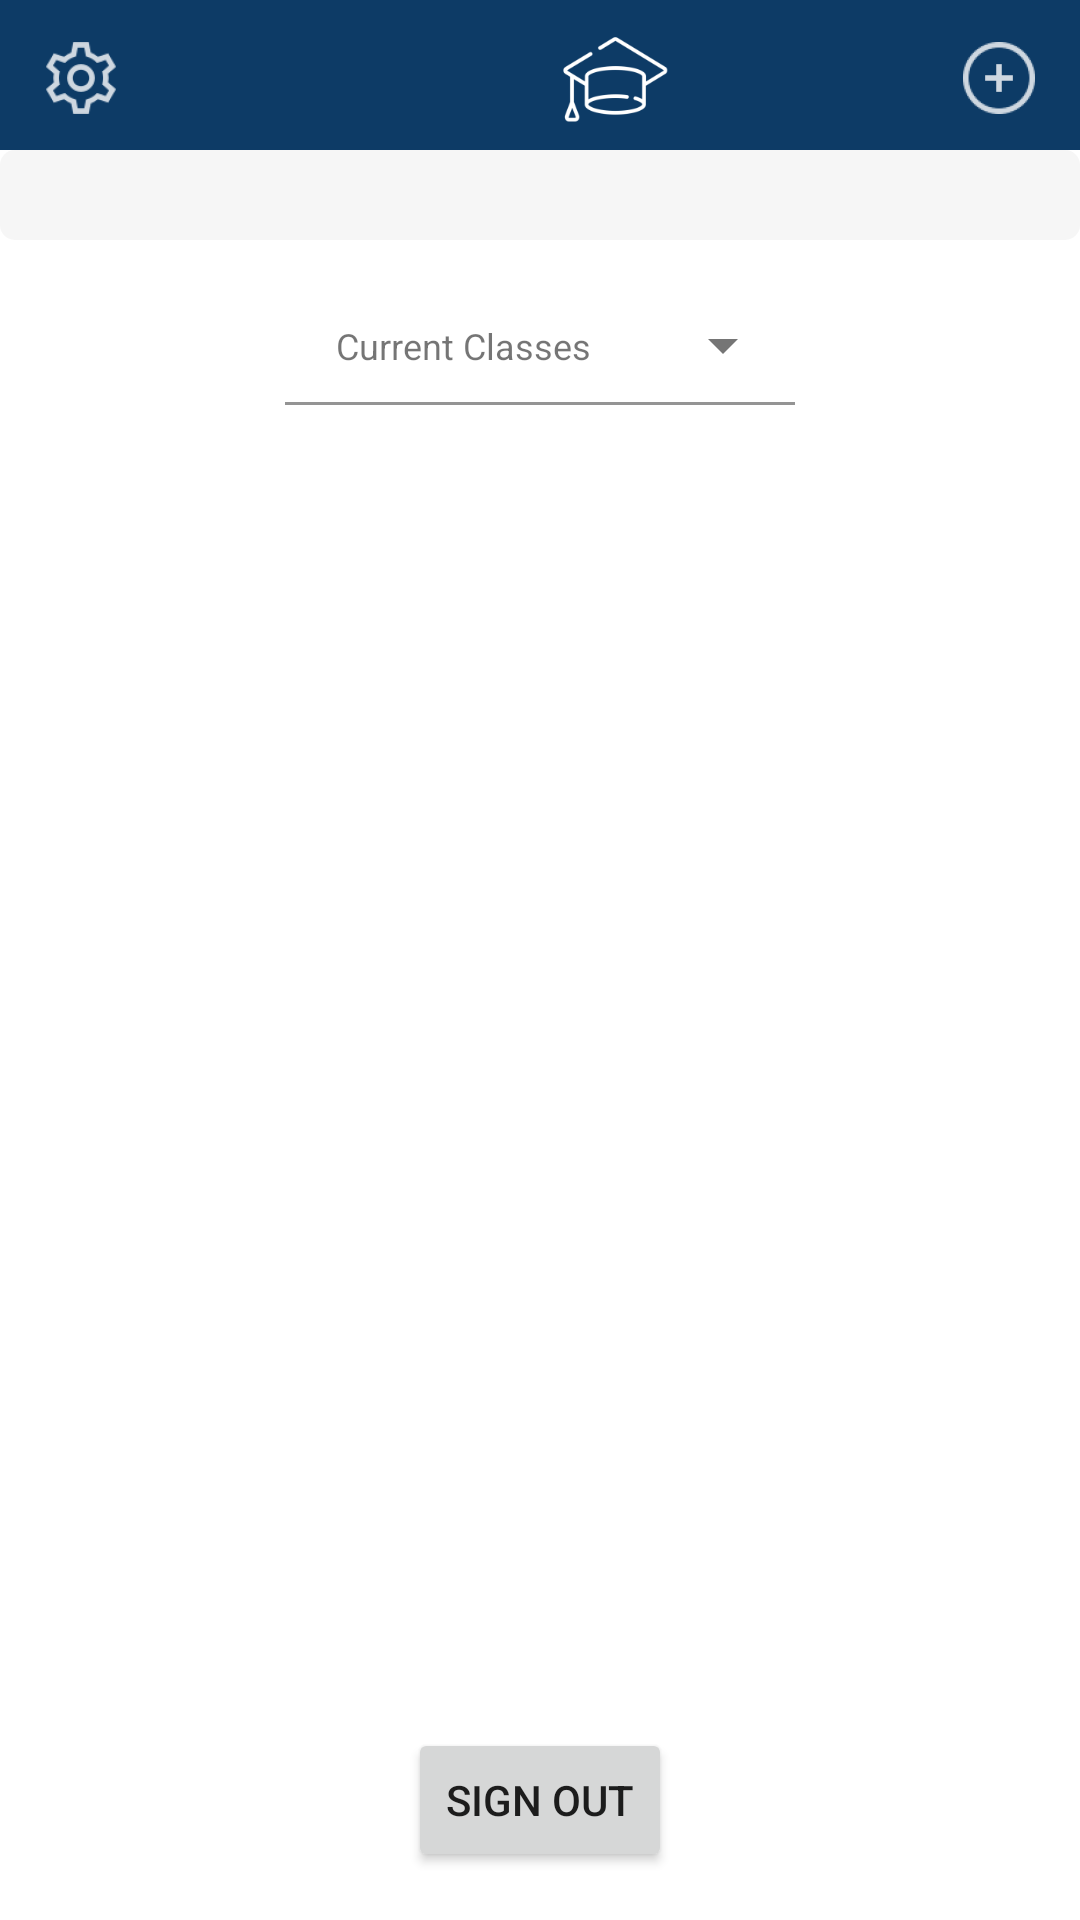

The Android layout XML behind this screen, and the referenced resources:
<!-- AndroidManifest.xml: application theme Theme.Quirkus.NoActionBar -->
<!-- res/layout/activity_dashboard.xml -->
<?xml version="1.0" encoding="utf-8"?>
<androidx.constraintlayout.widget.ConstraintLayout xmlns:android="http://schemas.android.com/apk/res/android"
    xmlns:app="http://schemas.android.com/apk/res-auto"
    xmlns:tools="http://schemas.android.com/tools"
    android:layout_width="match_parent"
    android:layout_height="match_parent"
    tools:context=".ui.home.Home">

    <View
        android:id="@+id/background_header"
        android:layout_width="0dp"
        android:layout_height="50dp"
        android:background="@drawable/blue_header"
        app:layout_constraintEnd_toEndOf="parent"
        app:layout_constraintStart_toStartOf="parent"
        app:layout_constraintTop_toTopOf="parent" />

    <View
        android:id="@+id/divider1"
        android:layout_width="0dp"
        android:layout_height="30dp"
        android:background="@drawable/rectangle"
        app:layout_constraintEnd_toEndOf="parent"
        app:layout_constraintHorizontal_bias="0.0"
        app:layout_constraintStart_toStartOf="parent"
        app:layout_constraintTop_toBottomOf="@+id/background_header" />

    <com.google.android.material.textfield.TextInputLayout
        android:id="@+id/dropdown_menu"
        android:layout_width="170dp"
        android:layout_height="40dp"
        android:layout_marginTop="15dp"
        style="@style/Widget.MaterialComponents.TextInputLayout.FilledBox.ExposedDropdownMenu"
        app:layout_constraintEnd_toEndOf="parent"
        app:layout_constraintStart_toStartOf="parent"
        app:layout_constraintTop_toBottomOf="@+id/divider1"
        app:boxBackgroundColor="@color/white">

        <AutoCompleteTextView
            android:id="@+id/dropdown_items"
            android:layout_width="match_parent"
            android:layout_height="match_parent"
            android:inputType="none"
            android:padding="0dp"
            android:textSize="12dp">

        </AutoCompleteTextView>

    </com.google.android.material.textfield.TextInputLayout>

    <Button
        android:id="@+id/signout"
        android:layout_width="wrap_content"
        android:layout_height="wrap_content"
        android:layout_marginBottom="16dp"
        android:text="Sign Out"
        app:layout_constraintBottom_toBottomOf="parent"
        app:layout_constraintEnd_toEndOf="parent"
        app:layout_constraintStart_toStartOf="parent" />

    <androidx.recyclerview.widget.RecyclerView
        android:id="@+id/courses"
        android:layout_width="match_parent"
        android:layout_height="0dp"
        android:layout_marginTop="32dp"
        app:layout_constraintBottom_toTopOf="@+id/signout"
        app:layout_constraintTop_toBottomOf="@+id/dropdown_menu"
        app:layout_constraintVertical_bias="0.0"
        tools:layout_editor_absoluteX="372dp" />

    <ImageView
        android:id="@+id/add_course"
        android:layout_width="wrap_content"
        android:layout_height="wrap_content"
        android:layout_marginTop="14dp"
        android:layout_marginEnd="15dp"
        app:layout_constraintEnd_toEndOf="parent"
        app:layout_constraintTop_toTopOf="parent"
        app:srcCompat="@drawable/add_class_icon" />

    <ImageView
        android:id="@+id/logo"
        android:layout_width="82dp"
        android:layout_height="84dp"
        android:layout_marginStart="164dp"
        android:layout_marginBottom="12dp"
        app:layout_constraintBottom_toBottomOf="@+id/divider1"
        app:layout_constraintStart_toStartOf="@+id/background_header"
        app:srcCompat="@mipmap/app_logo_foreground" />

    <ImageButton
        android:id="@+id/settings"
        android:layout_width="wrap_content"
        android:layout_height="wrap_content"
        android:layout_marginStart="15dp"
        android:layout_marginTop="14dp"
        android:background="#00FFFFFF"
        app:layout_constraintStart_toStartOf="parent"
        app:layout_constraintTop_toTopOf="parent"
        app:srcCompat="@drawable/settings_icon" />

    <TextView
        android:id="@+id/loading_default"
        android:layout_width="wrap_content"
        android:layout_height="wrap_content"
        android:layout_marginLeft="17dp"
        android:text="Current Classes"
        android:textSize="12dp"
        app:layout_constraintBottom_toBottomOf="@+id/dropdown_menu"
        app:layout_constraintLeft_toLeftOf="@+id/dropdown_menu"
        app:layout_constraintTop_toTopOf="@+id/dropdown_menu" />

</androidx.constraintlayout.widget.ConstraintLayout>
<!-- resources referenced by this layout -->
<resources>
  <color name="white">#FFFFFFFF</color>
  <!-- drawable add_class_icon: png bitmap (drawable-hdpi, 932 bytes) -->
  <!-- drawable blue_header (drawable) -->
  <?xml version="1.0" encoding="utf-8"?>
  <shape xmlns:android="http://schemas.android.com/apk/res/android">
      <solid android:color="#0D3B66" />
  </shape>
  <!-- drawable rectangle (drawable) -->
  <?xml version="1.0" encoding="UTF-8"?>
  <shape xmlns:android="http://schemas.android.com/apk/res/android" android:id="@+id/listview_background_shape">
      <solid android:color="@color/rectangleGray"/>
      <padding android:left="2dp"
          android:top="2dp"
          android:right="2dp"
          android:bottom="2dp" />
      <corners android:radius="5dp" />
  </shape>
  <!-- drawable settings_icon: png bitmap (drawable-hdpi, 936 bytes) -->
  <!-- mipmap app_logo_foreground: png bitmap (mipmap-hdpi, 2224 bytes) -->
  <style name="Theme.Quirkus.NoActionBar">
          <item name="windowActionBar">false</item>
          <item name="windowNoTitle">true</item>
      </style>
  <color name="rectangleGray">#40D9D9D9</color>
</resources>
